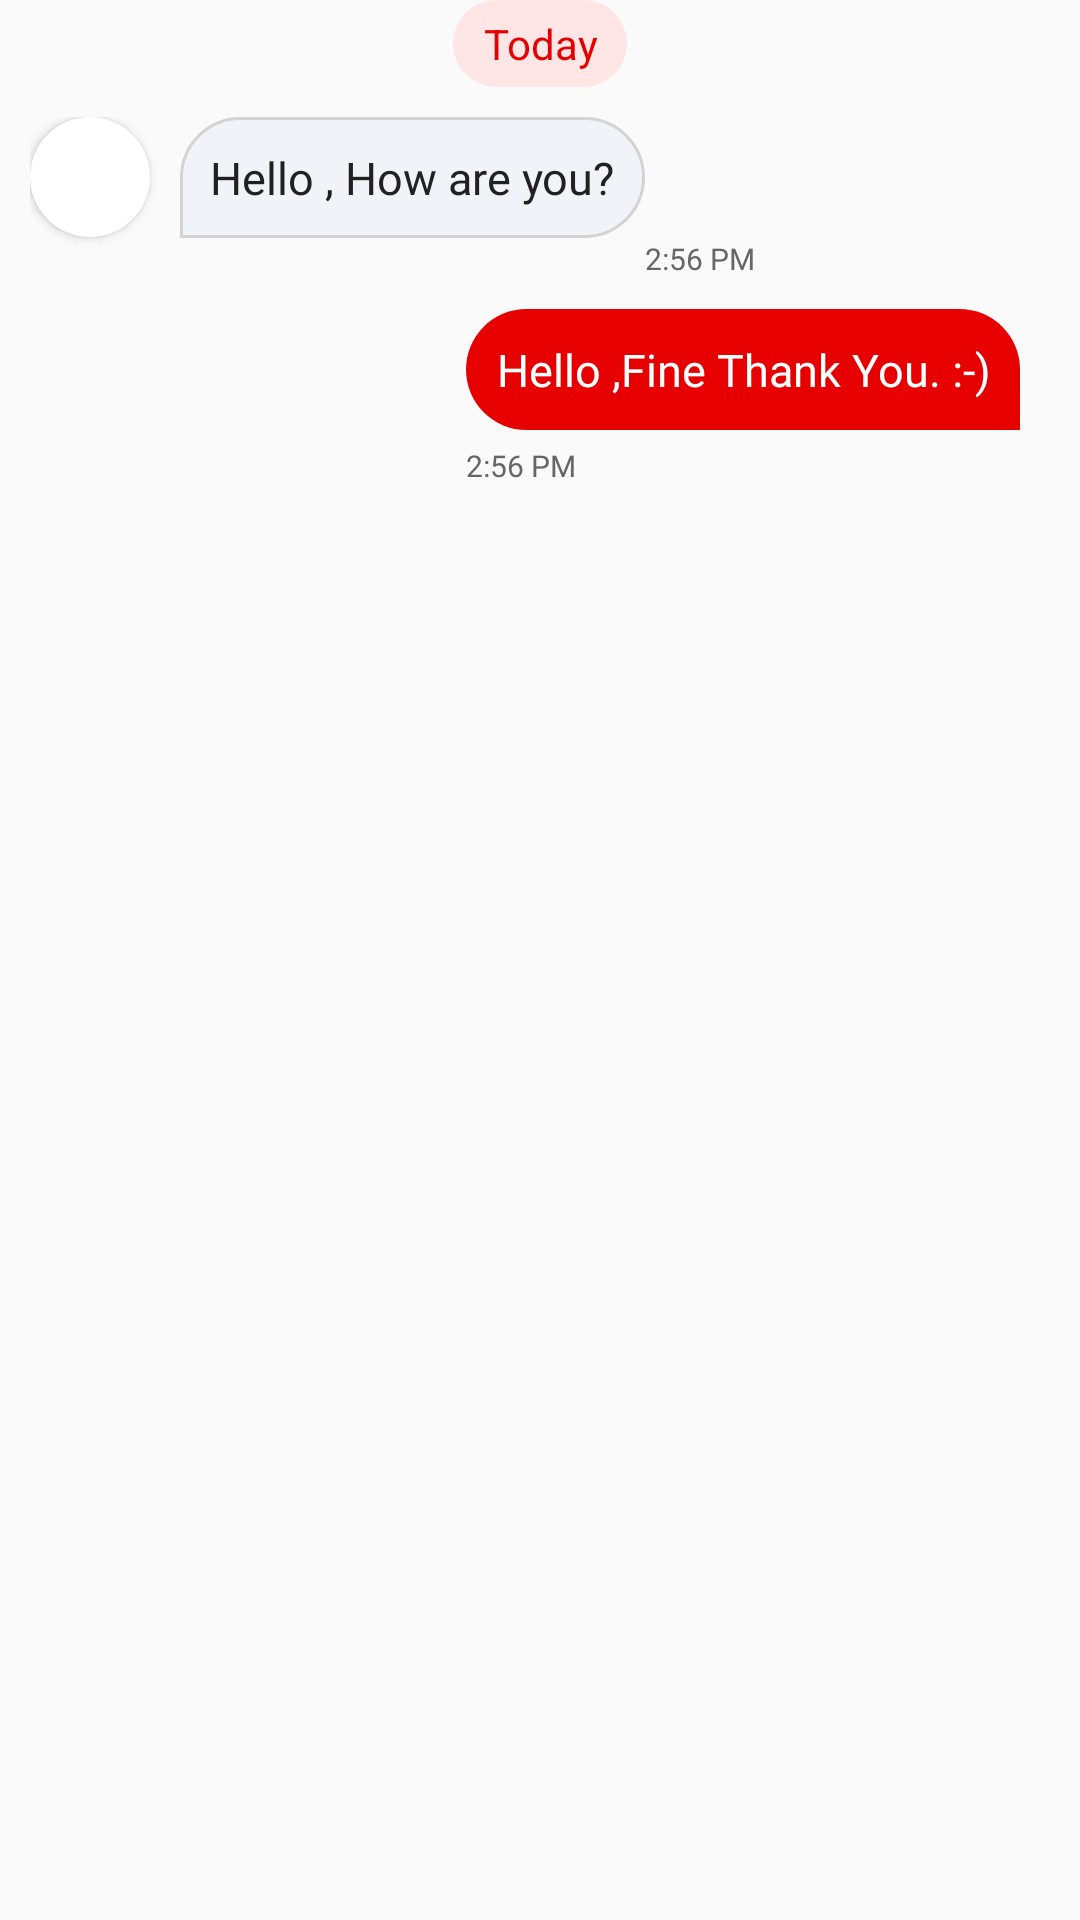

This screen was rendered from an Android layout file. Write that file and the resources it references.
<!-- AndroidManifest.xml: application theme AppTheme -->
<!-- res/layout/chate_item_layout.xml -->
<?xml version="1.0" encoding="utf-8"?>
<LinearLayout xmlns:android="http://schemas.android.com/apk/res/android"
    android:layout_width="match_parent"
    android:layout_height="wrap_content"
    android:orientation="vertical"
    xmlns:app="http://schemas.android.com/apk/res-auto">
<TextView
    android:id="@+id/txtday"
    android:layout_width="wrap_content"
    android:layout_height="wrap_content"
    android:text="Today"
    android:textColor="@color/colorPrimary"
    android:layout_gravity="center"
    android:background="@drawable/round_corner_dayview_bg"
    android:gravity="center"
    android:paddingLeft="@dimen/size_10dp"
    android:paddingRight="@dimen/size_10dp"
    android:paddingTop="@dimen/size_5dp"
    android:paddingBottom="@dimen/size_5dp"
    android:textSize="@dimen/text_size_14sp"
    android:layout_centerHorizontal="true"/>

    <RelativeLayout
        android:id="@+id/rllefview"
        android:layout_width="wrap_content"
        android:layout_height="wrap_content"
        android:layout_alignParentLeft="true"
        android:layout_gravity="left"
        android:gravity="left|center_vertical"
        android:layout_marginRight="@dimen/size_20dp"
        android:layout_marginTop="@dimen/size_10dp"
        android:layout_marginLeft="@dimen/size_10dp">
        <androidx.cardview.widget.CardView
            android:id="@+id/profilecardview"
            android:layout_width="@dimen/size_40dp"
            android:layout_height="@dimen/size_40dp"
            android:layout_alignParentLeft="true"
            app:cardCornerRadius="@dimen/size_20dp">
            <ImageView
                android:id="@+id/imgprofilephoto"
                android:layout_width="match_parent"
                android:layout_height="match_parent"
                android:scaleType="centerCrop"/>
        </androidx.cardview.widget.CardView>
        <TextView
            android:id="@+id/txtleftmessage"
            android:layout_width="wrap_content"
            android:layout_height="wrap_content"
            android:lineSpacingMultiplier="1.2"
            android:layout_toRightOf="@+id/profilecardview"
            android:layout_marginLeft="@dimen/size_10dp"
            android:textSize="@dimen/text_size_15sp"
            android:textColor="@color/colortext"
            android:fontFamily="@font/proximanovacond_regular"
            android:gravity="left|center_vertical"
            android:padding="@dimen/size_10dp"
            android:background="@drawable/left_chat_background"
            android:text="Hello , How are you?"/>
        <TextView
            android:id="@+id/txttimeleft"
            android:layout_width="wrap_content"
            android:layout_height="wrap_content"
            android:text="2:56 PM"
            android:textSize="@dimen/text_size_10sp"
            android:fontFamily="@font/proximanovacond_regular"
            android:textColor="@color/Colorchattime"
            android:layout_below="@+id/txtleftmessage"
            android:gravity="right|center_vertical"
            android:layout_toRightOf="@+id/txtleftmessage"/>
    </RelativeLayout>
    
    <RelativeLayout
        android:id="@+id/rlrightview"
        android:layout_width="wrap_content"
        android:layout_height="wrap_content"
        android:layout_gravity="right"
        android:gravity="right|center_vertical"
        android:layout_marginRight="@dimen/size_10dp"
        android:layout_marginTop="@dimen/size_10dp"
        android:layout_marginLeft="@dimen/size_20dp">
        <TextView
            android:id="@+id/txtrightmessage"
            android:layout_width="wrap_content"
            android:layout_height="wrap_content"
            android:lineSpacingMultiplier="1.2"
            android:layout_marginRight="@dimen/size_10dp"
            android:textSize="@dimen/text_size_15sp"
            android:textColor="@color/colorWhite"
            android:fontFamily="@font/proximanovacond_regular"
            android:gravity="right|center_vertical"
            android:padding="@dimen/size_10dp"
            android:background="@drawable/right_chat_background"
            android:text="Hello ,Fine Thank You. :-)"/>
        <TextView
            android:id="@+id/txttimeright"
            android:layout_width="wrap_content"
            android:layout_height="wrap_content"
            android:text="2:56 PM"
            android:textSize="@dimen/text_size_10sp"
            android:fontFamily="@font/proximanovacond_regular"
            android:textColor="@color/Colorchattime"
            android:layout_below="@+id/txtrightmessage"
            android:layout_marginTop="@dimen/size_5dp"
            android:gravity="left|center_vertical"/>
    </RelativeLayout>
</LinearLayout>
<!-- resources referenced by this layout -->
<resources>
  <color name="Colorchattime">#666666</color>
  <color name="colorPrimary">#e60000</color>
  <color name="colorWhite">#ffffff</color>
  <color name="colortext">#212121</color>
  <dimen name="size_10dp">10dp</dimen>
  <dimen name="size_20dp">20dp</dimen>
  <dimen name="size_40dp">40dp</dimen>
  <dimen name="size_5dp">5dp</dimen>
  <dimen name="text_size_10sp">10sp</dimen>
  <dimen name="text_size_14sp">14sp</dimen>
  <dimen name="text_size_15sp">15sp</dimen>
  <!-- drawable left_chat_background (drawable) -->
  <?xml version="1.0" encoding="utf-8"?>
  <shape xmlns:android="http://schemas.android.com/apk/res/android"
     android:shape="rectangle" android:padding="10dp">
          <stroke android:color="#d3d3d3" android:width="1dp"/>
          <solid android:color="#f0f4f8"></solid>
          <corners
              android:topLeftRadius="@dimen/size_40dp"
              android:topRightRadius="@dimen/size_40dp"
              android:bottomRightRadius="@dimen/size_40dp"/>
  </shape>
  <!-- drawable right_chat_background (drawable) -->
  <?xml version="1.0" encoding="utf-8"?>
  <shape xmlns:android="http://schemas.android.com/apk/res/android"
     android:shape="rectangle" android:padding="10dp">
          <solid android:color="@color/colorPrimary"></solid>
          <corners
              android:bottomLeftRadius="@dimen/size_40dp"
              android:topLeftRadius="@dimen/size_40dp"
              android:topRightRadius="@dimen/size_40dp"/>
  </shape>
  <!-- drawable round_corner_dayview_bg (drawable) -->
  <?xml version="1.0" encoding="utf-8"?>
  <shape xmlns:android="http://schemas.android.com/apk/res/android"
     android:shape="rectangle" android:padding="10dp">
          <solid android:color="@color/color_daybg"/>
          <corners android:radius="@dimen/size_20dp"/>
  </shape>
  <style name="AppTheme" parent="Theme.AppCompat.Light.DarkActionBar">
          
          <item name="colorPrimary">@color/colorPrimary</item>
          <item name="colorPrimaryDark">@color/colorPrimaryDark</item>
          <item name="colorAccent">@color/colorPrimary</item>
      </style>
  <color name="color_daybg">#ffe6e6</color>
  <color name="colorPrimaryDark">#e60000</color>
</resources>
